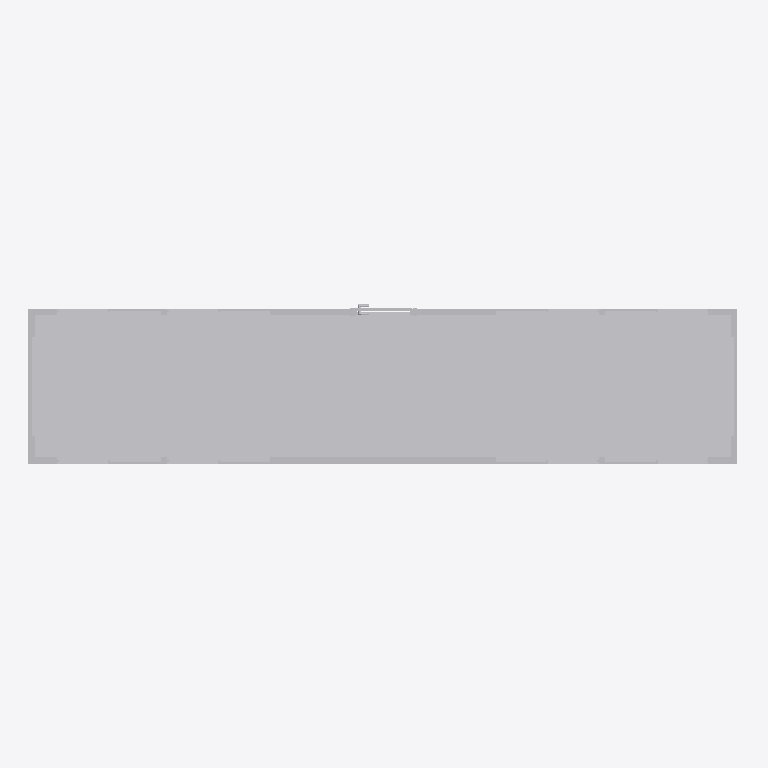
Plan cut of the same IFC building model at storey 'Nivel 1' (level 0.00 m, cut at 1.40 m), seen from above with north up, elements coloured by IFC class: 1 other element (light grey). Cut surfaces are drawn darker.
Extent 11.0 m × 2.5 m × 2.4 m (x, y, z). Storeys (1): Nivel 1 at 0.00 m. Elements (1): 1 IfcBuildingElementProxy.

HEADER;
FILE_DESCRIPTION(('ViewDefinition [CoordinationView_V2.0]'),'2;1');
FILE_NAME('0001','2023-07-13T13:17:27',(''),(''),'The EXPRESS Data Manager Version 5.02.0100.07 : ','20190108_1515(x64) - Exporter 19.2.1.1 - IU alte','');
FILE_SCHEMA(('IFC2X3'));
ENDSEC;
DATA;
#104=IFCPROJECT('28lekUYJL7EOemGPjQ0BVf',#41,'0001',$,$,'Nombre de proyecto','Estado de proyecto',(#96),#91);
#15766=IFCSITE('28lekUYJL7EOemGPjQ0BVh',#41,'Default',$,'',#15765,$,$,.ELEMENT.,(41,22,58,800000),(2,10,58,799999),0.0,$,$);
#114=IFCBUILDING('28lekUYJL7EOemGPjQ0BVe',#41,'',$,$,#32,$,'',.ELEMENT.,$,$,#110);
#123=IFCBUILDINGSTOREY('28lekUYJL7EOemGPkb$qbw',#41,'Nivel 1',$,$,#121,$,'Nivel 1',.ELEMENT.,0.0);
#15663=IFCBUILDINGELEMENTPROXY('2MO$eSBd1Duvz5bJ8vqufG',#41,'APBCN-URB-MON-Edificio_GaritaGuardiaCivil_LOD3:FamilyType3:254734',$,'FamilyType3',#15661,#15656,'254734',$);
ENDSEC;
